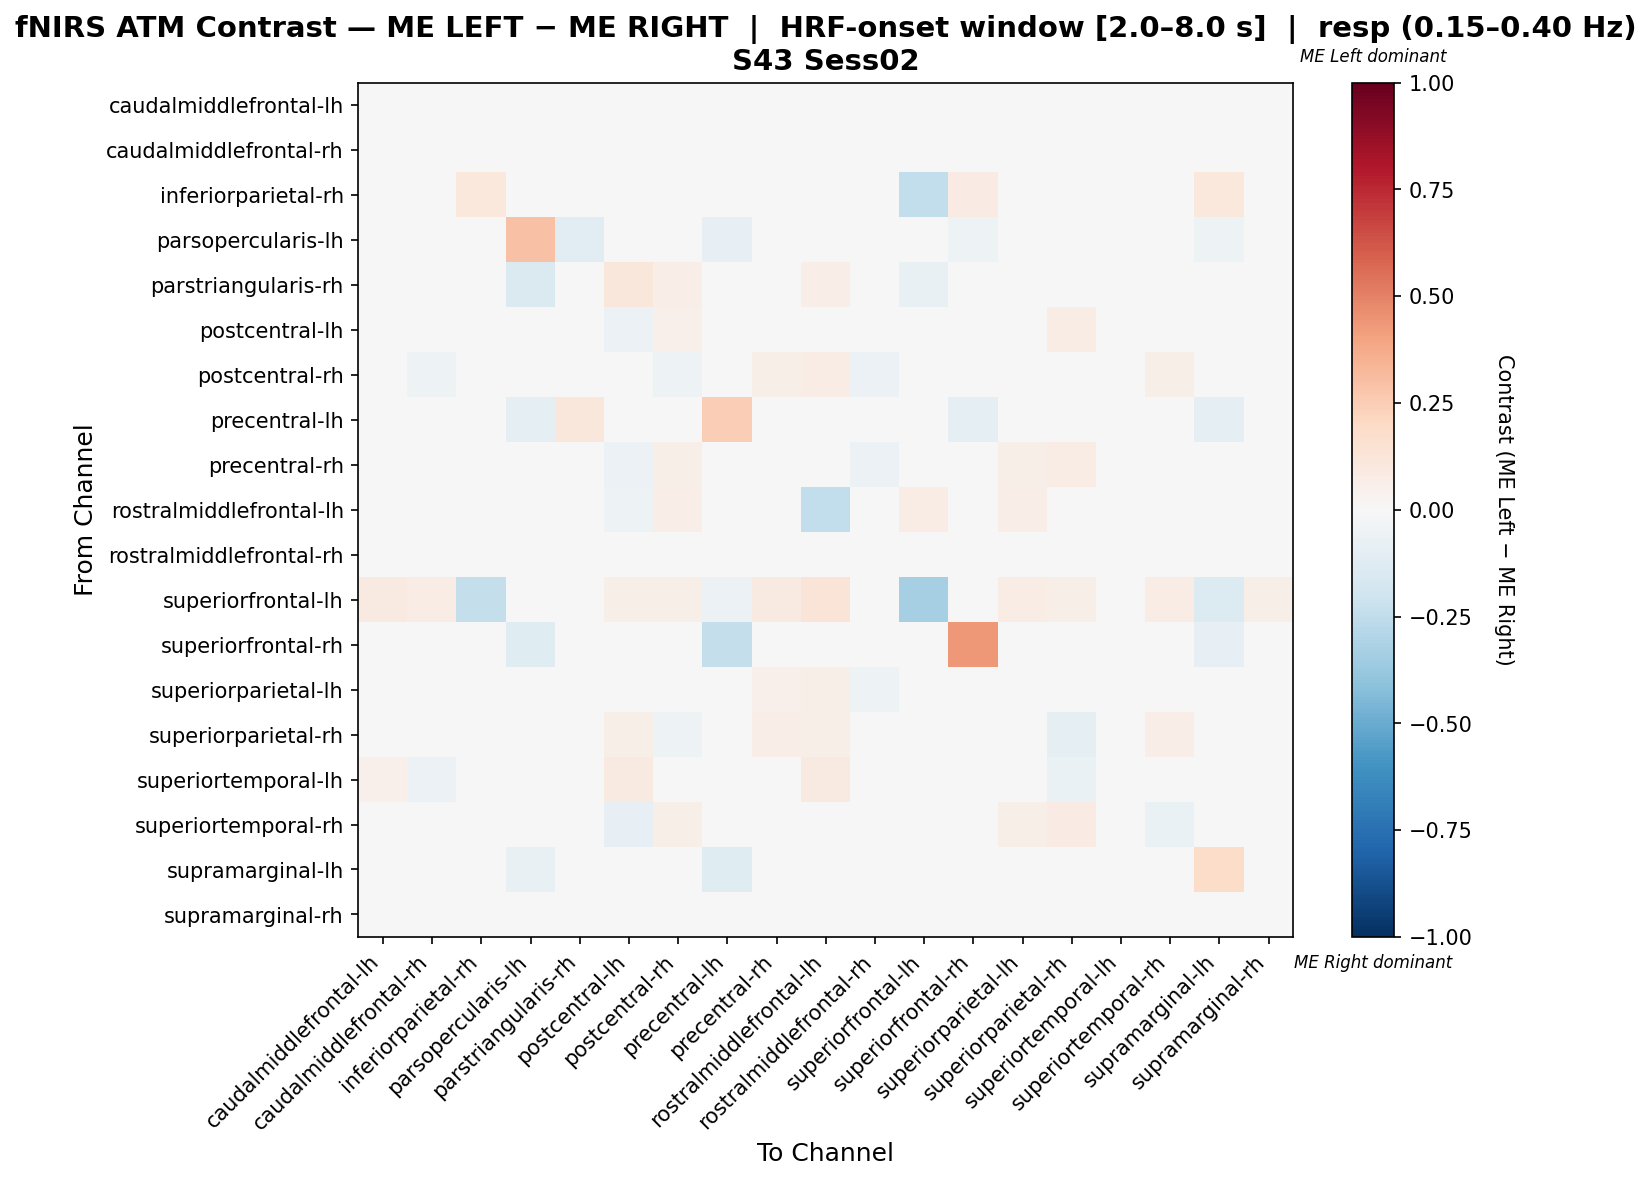

The data file committed next to this chart (first rows):
, caudalmiddlefrontal-lh, caudalmiddlefrontal-rh, inferiorparietal-rh, parsopercularis-lh, parstriangularis-rh, postcentral-lh, postcentral-rh, precentral-lh, precentral-rh, rostralmiddlefrontal-lh, rostralmiddlefrontal-rh, superiorfrontal-lh, superiorfrontal-rh, superiorparietal-lh, superiorparietal-rh, superiortemporal-lh, superiortemporal-rh, supramarginal-lh, supramarginal-rh
caudalmiddlefrontal-lh, -0.02047, -0.03245, 0.0, 0.0, 0.0003478, -0.01535, 0.004472, 0.0, 0.009938, 0.04447, -0.04681, 0.0407, 0.0, 0.01302, 0.009938, 0.01779, 0.009938, 0.0, -0.03553
caudalmiddlefrontal-rh, -0.02533, -0.03575, 0.0, 0.0, 0.001237, 0.007419, -0.01341, 0.0, 0.02057, 0.04613, -0.04815, 0.03125, 0.0, 0.009405, 0.01338, -0.002735, 0.02777, 0.0, -0.03177
inferiorparietal-rh, 0.0, 0.0, 0.105, 0.0, 0.0, 0.0, 0.0, -0.04167, 0.0, 0.0, 0.0, -0.25, 0.07833, 0.0, 0.0, 0.0, 0.0, 0.1083, 0.0
parsopercularis-lh, 0.0, 0.0, 0.0, 0.2919, -0.1053, 0.0, 0.0, -0.08134, 0.0, 0.0, 0.0, 0.0, -0.05263, 0.0, 0.0, 0.0, 0.0, -0.05263, 0.0
parstriangularis-rh, 0.01905, -0.0254, 0.0, -0.1429, -0.01746, 0.1111, 0.06349, -0.03175, 0.0, 0.06667, -0.003175, -0.07143, 0.0, 0.04127, 0.01905, 0.01905, 0.0, 0.0, -0.04762
postcentral-lh, -0.03509, -0.02125, 0.0, 0.0, 0.02051, -0.05919, 0.05103, 0.0, -0.01254, -0.01767, -0.03843, 0.02564, 0.0, 0.04924, 0.07513, 0.02564, -0.03151, 0.0, -0.03151
postcentral-rh, -0.01037, -0.05296, 0.0, 0.0, -0.003381, 0.04553, -0.05139, 0.0, 0.05882, 0.0719, -0.0595, 0.03268, 0.0, -0.005409, -0.02344, -0.01826, 0.05882, 0.0, -0.04305
precentral-lh, 0.0, 0.0, -0.02381, -0.1005, 0.1138, 0.0, 0.0, 0.2487, 0.0, 0.0, 0.0, -0.04762, -0.09524, 0.0, 0.0, 0.0, 0.0, -0.09524, 0.0
precentral-rh, -0.04726, -0.02078, 0.0, 0.0, 0.0, -0.06096, 0.06164, 0.0, -0.03059, 0.008676, -0.05799, 0.04795, 0.0, 0.05571, 0.07534, 0.0, -0.01393, 0.0, -0.01781
rostralmiddlefrontal-lh, 0.0, 0.03261, 0.0, 0.0, 0.02174, -0.05435, 0.06522, 0.0, -0.01087, -0.25, -0.02174, 0.07609, 0.0, 0.06522, 0.04348, 0.03261, -0.01087, 0.0, 0.01087
rostralmiddlefrontal-rh, -0.03743, -0.03409, 0.0, 0.0, 0.00234, 0.001003, 0.004345, 0.0, 0.009358, 0.03877, -0.04144, 0.02273, 0.0, 0.0117, 0.01337, 0.01203, 0.02239, 0.0, -0.02507
superiorfrontal-lh, 0.09259, 0.07407, -0.2353, 0.0, -0.02941, 0.05556, 0.05556, -0.05882, 0.09259, 0.1296, 0.03704, -0.3333, 0.0, 0.07407, 0.05556, 0.0, 0.07407, -0.1394, 0.05556
superiorfrontal-rh, 0.0, 0.0, 0.007619, -0.12, 0.0, 0.0, 0.0, -0.24, 0.0, 0.0, 0.0, 0.0, 0.4343, 0.0, 0.0, 0.0, 0.0, -0.0819, 0.0
superiorparietal-lh, -0.03094, -0.04725, 0.0, 0.0, -0.002925, 0.03083, -0.02948, 0.0, 0.05153, 0.05941, -0.05221, 0.0297, 0.0, -0.003263, 0.00315, -0.009338, 0.04658, 0.0, -0.04579
superiorparietal-rh, -0.01318, -0.026, 0.0, 0.0, -0.003295, 0.0621, -0.05164, 0.0, 0.06704, 0.05587, -0.03717, 0.02793, 0.0, 0.003581, -0.09898, -0.04176, 0.06704, 0.0, -0.01153
superiortemporal-lh, 0.05468, -0.05599, 0.0, 0.0, 0.004611, 0.08696, -0.02767, 0.0, 0.0, 0.08696, -0.0191, 0.0, 0.0, -0.04084, -0.06258, 0.02042, 0.0, 0.0, -0.04743
superiortemporal-rh, -0.02412, 0.01096, 0.0, 0.0, 0.0, -0.08333, 0.05921, 0.0, 0.0, -0.03947, -0.02632, 0.03947, 0.0, 0.05702, 0.07895, 0.0, -0.07018, 0.0, -0.002193
supramarginal-lh, 0.0, 0.0, 0.04721, -0.07317, 0.0, 0.0, 0.0, -0.122, 0.0, 0.0, 0.0, -0.02518, -0.009441, 0.0, 0.0, 0.0, 0.0, 0.1825, 0.0
supramarginal-rh, -0.03334, -0.03032, 0.0, 0.0, -0.006042, -0.0002697, -0.003237, 0.0, 0.0178, 0.03884, -0.04531, 0.02994, 0.0, 0.008739, 0.01478, 0.005934, 0.02379, 0.0, -0.02131
